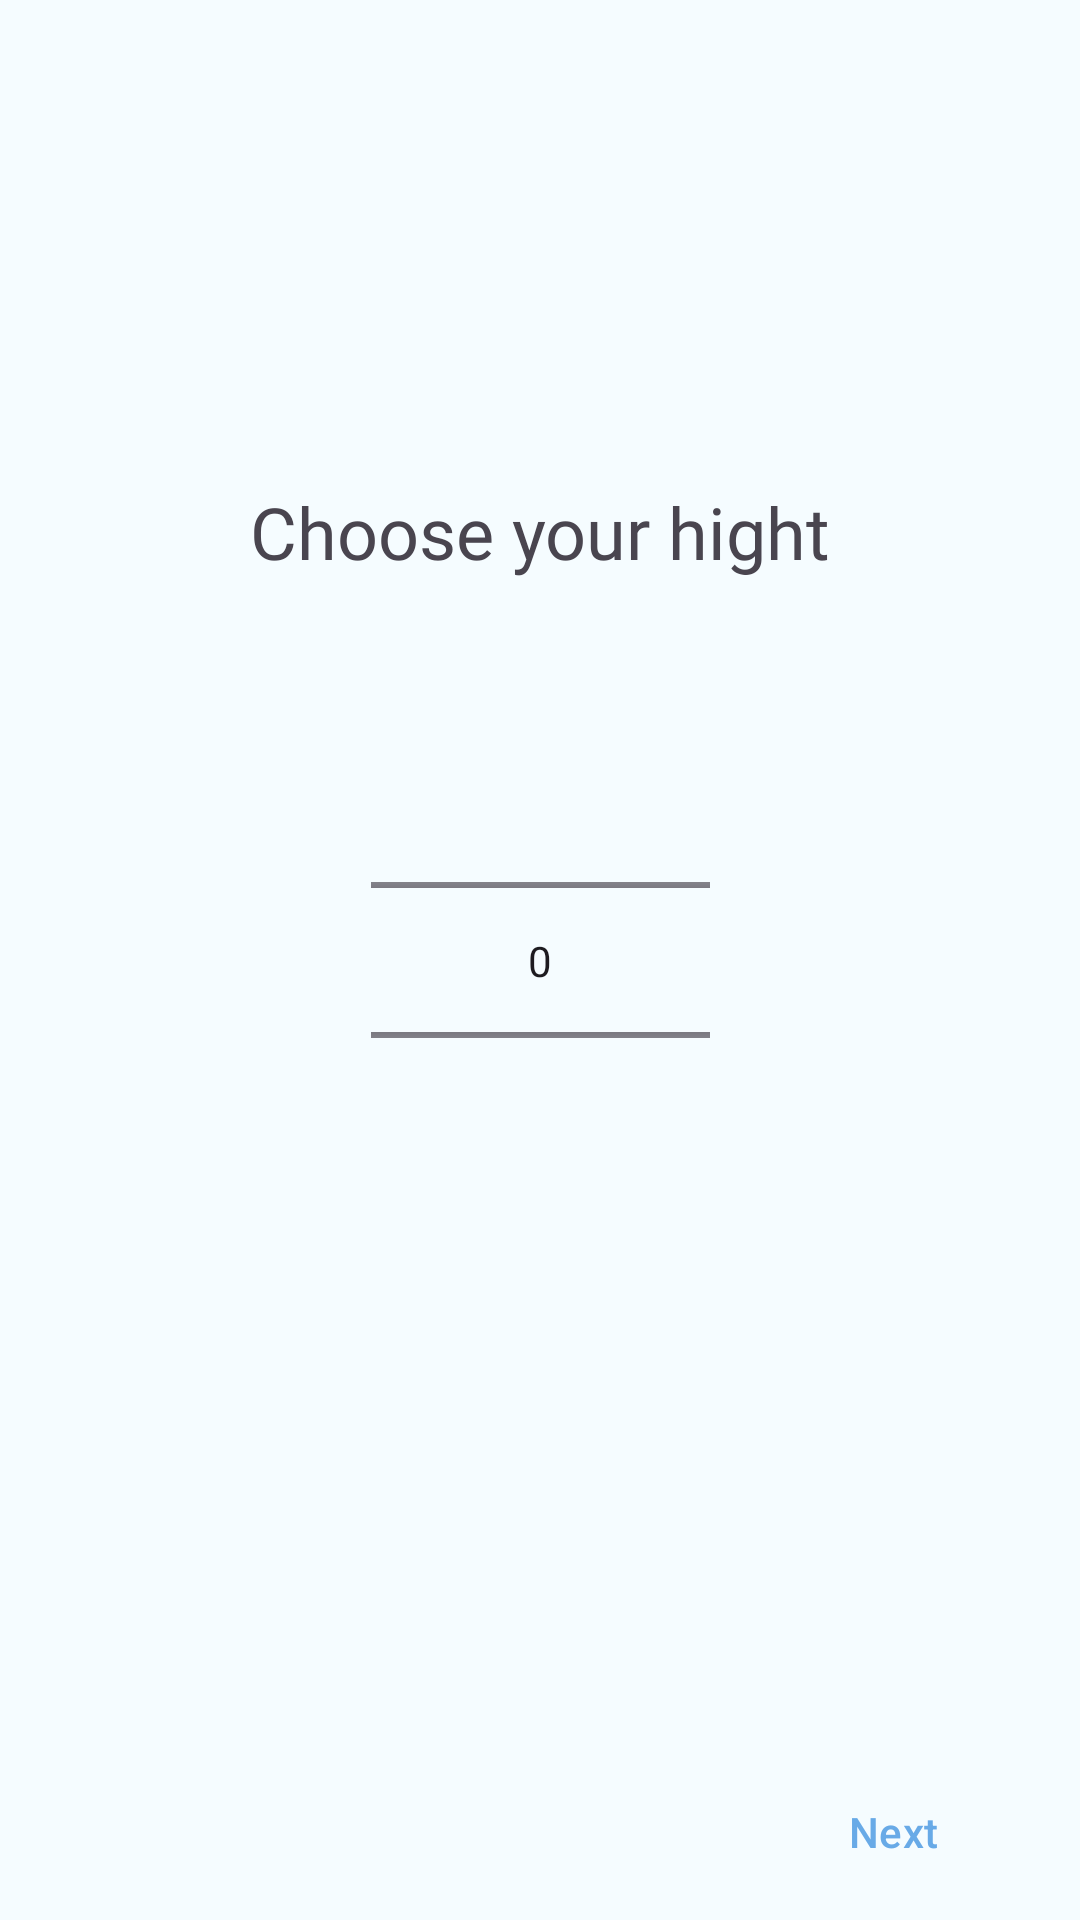

This screen was rendered from an Android layout file. Write that file and the resources it references.
<!-- AndroidManifest.xml: application theme Theme.WaterTracker -->
<!-- res/layout/activity_hight.xml -->
<?xml version="1.0" encoding="utf-8"?>
<androidx.constraintlayout.widget.ConstraintLayout xmlns:android="http://schemas.android.com/apk/res/android"
    xmlns:app="http://schemas.android.com/apk/res-auto"
    xmlns:tools="http://schemas.android.com/tools"
    android:id="@+id/main"
    android:layout_width="match_parent"
    android:layout_height="match_parent"
    tools:context=".dataCollection.HightActivity">

    <TextView
        android:id="@+id/textView"
        android:layout_width="wrap_content"
        android:layout_height="wrap_content"
        android:fontFamily="@font/adlam_display"
        android:text="Choose your hight"
        android:textSize="24sp"
        app:layout_constraintBottom_toBottomOf="parent"
        app:layout_constraintEnd_toEndOf="parent"
        app:layout_constraintStart_toStartOf="parent"
        app:layout_constraintTop_toTopOf="parent"
        app:layout_constraintVertical_bias="0.265" />

    <NumberPicker
        android:id="@+id/numPicker1"
        style="@android:style/Widget.Material.NumberPicker"
        android:layout_width="113dp"

        android:layout_height="109dp"
        app:layout_constraintBottom_toBottomOf="parent"
        app:layout_constraintEnd_toEndOf="parent"
        app:layout_constraintStart_toStartOf="parent"
        app:layout_constraintTop_toTopOf="parent" />

    <Button
        android:id="@+id/buttonNext"
        style="@style/Widget.Material3.Button.OutlinedButton"
        android:layout_width="96dp"
        android:layout_height="48dp"
        android:text="Next"
        android:textColor="@color/main"
        android:textColorHighlight="@color/main"
        android:textColorHint="@color/main"
        android:textColorLink="@color/main"
        app:layout_constraintBottom_toBottomOf="parent"
        app:layout_constraintEnd_toEndOf="parent"
        app:layout_constraintHorizontal_bias="0.946"
        app:layout_constraintStart_toStartOf="parent"
        app:layout_constraintTop_toTopOf="parent"
        app:layout_constraintVertical_bias="0.991"
        app:rippleColor="@color/main"
        app:strokeColor="@color/main" />

</androidx.constraintlayout.widget.ConstraintLayout>
<!-- resources referenced by this layout -->
<resources>
  <color name="main">#68AAE7 </color>
  <style name="Theme.WaterTracker" parent="Base.Theme.WaterTracker">
          <item name="android:colorBackground">@color/back</item>
      </style>
  <style name="Base.Theme.WaterTracker" parent="Theme.Material3.DayNight.NoActionBar">
          
          
      </style>
  <color name="back">#F5FCFF</color>
</resources>
